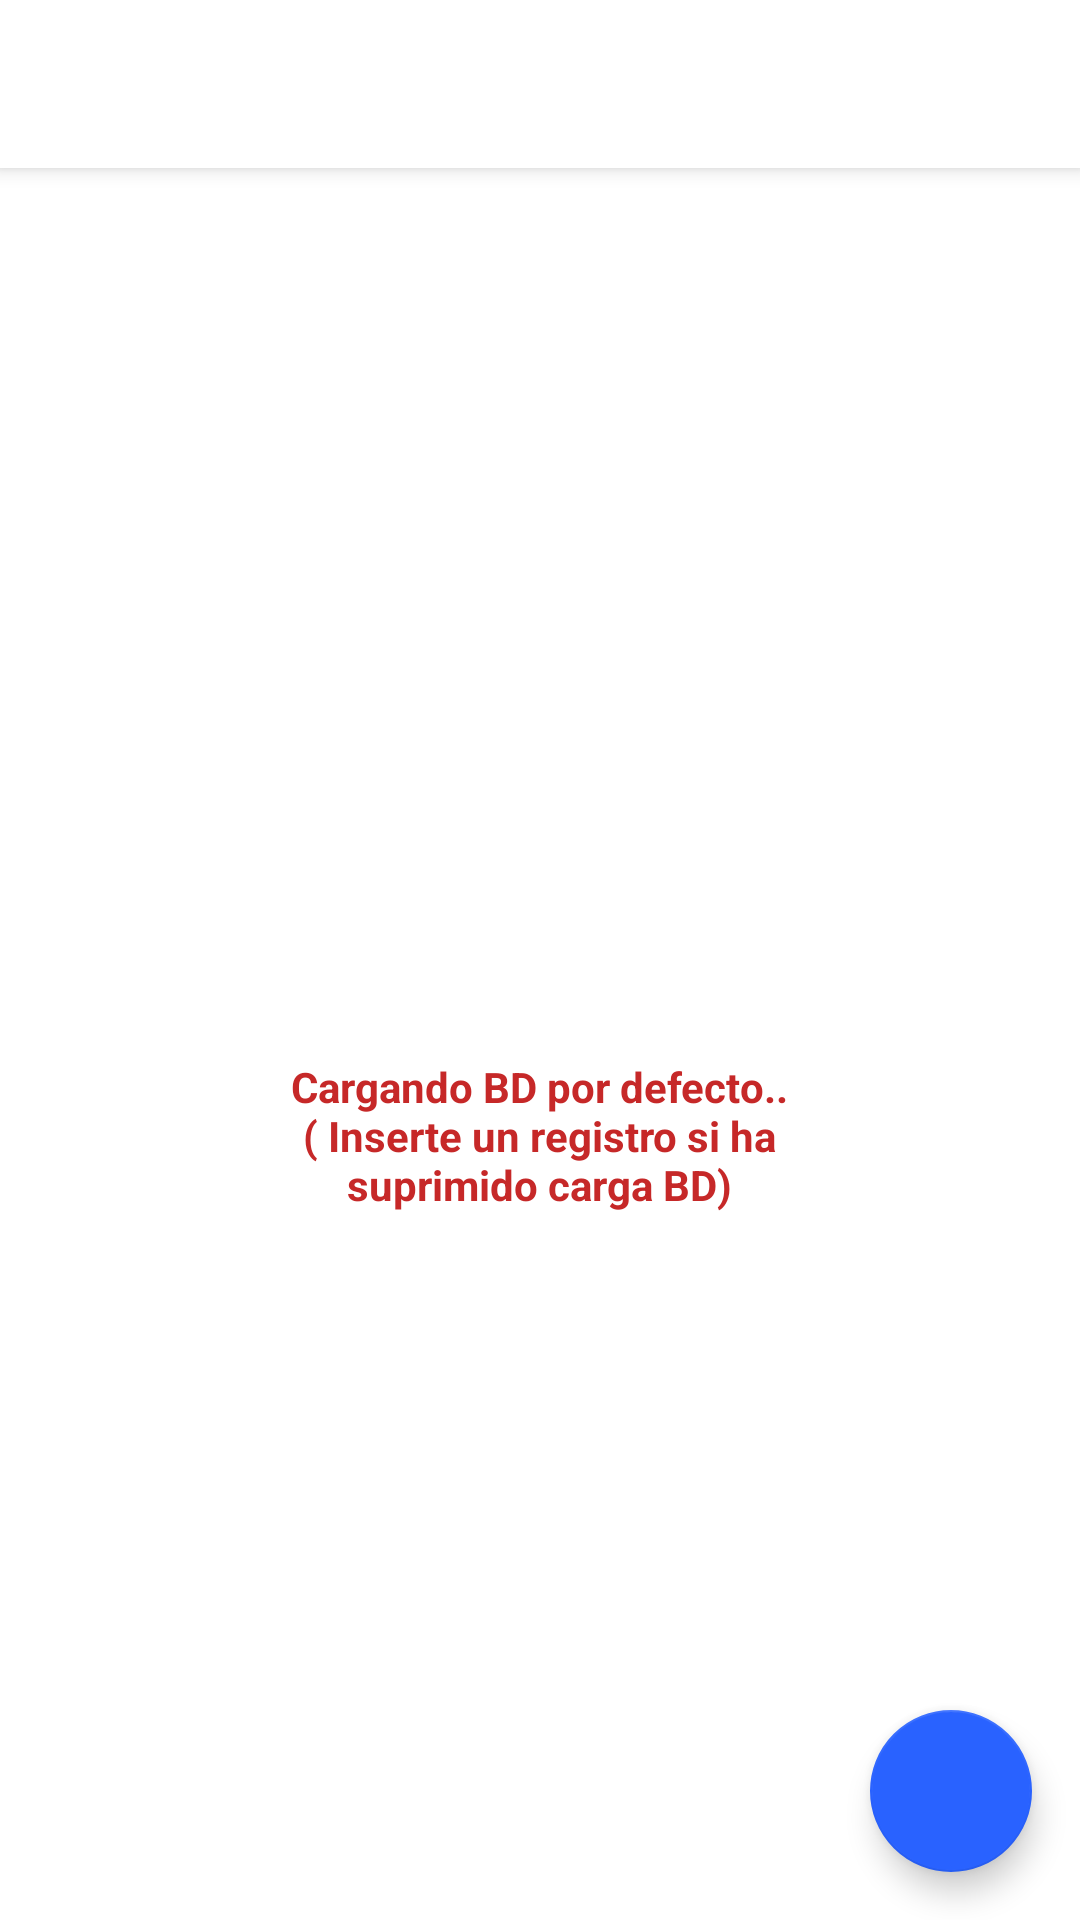

Here is an Android app screen rendered from its layout file. Give the layout XML and the strings, colors and styles it references.
<!-- AndroidManifest.xml: application theme AppTheme -->
<!-- res/layout/activity_main.xml -->
<?xml version="1.0" encoding="utf-8"?>
<androidx.constraintlayout.widget.ConstraintLayout xmlns:android="http://schemas.android.com/apk/res/android"
    xmlns:app="http://schemas.android.com/apk/res-auto"
    xmlns:tools="http://schemas.android.com/tools"
    android:layout_width="match_parent"
    android:layout_height="match_parent"
    tools:context=".activities.MainActivity">

    <androidx.appcompat.widget.Toolbar
        android:id="@+id/toolbar_main"
        android:layout_width="match_parent"
        android:layout_height="?attr/actionBarSize"
        android:background="@color/white"
        android:elevation="4dp"
        android:popupTheme="@style/ThemeOverlay.AppCompat.Light"
        android:theme="@style/ThemeOverlay.AppCompat.DayNight.ActionBar"
        app:layout_constraintEnd_toEndOf="parent"
        app:layout_constraintStart_toStartOf="parent"
        app:layout_constraintTop_toTopOf="parent"
        app:subtitleTextAppearance="@style/ToolbarSubtitleAppearance"
        app:subtitleTextColor="@color/light_bg_dark_disabled_text"
        app:titleTextColor="@color/grey_800"
        tools:ignore="MissingConstraints" />


    <androidx.recyclerview.widget.RecyclerView
        android:id="@+id/rvListItems"
        android:layout_marginTop="55dp"
        android:layout_width="match_parent"
        android:layout_height="match_parent"
        android:background="@color/white"
        app:layout_constraintBottom_toBottomOf="parent"
        app:layout_constraintEnd_toEndOf="parent"
        app:layout_constraintStart_toStartOf="parent"
        app:layout_constraintTop_toBottomOf="@+id/toolbar_main"/>

    <ProgressBar
        android:id="@+id/circularProgress"
        style="?android:attr/progressBarStyleLarge"
        android:layout_width="48dp"
        android:layout_height="43dp"
        android:layout_centerHorizontal="true"
        android:indeterminate="false"
        android:max="48"
        android:progress="1"
        android:progressDrawable="@drawable/circular"
        app:layout_constraintBottom_toBottomOf="parent"
        app:layout_constraintEnd_toEndOf="parent"
        app:layout_constraintHorizontal_bias="0.498"
        app:layout_constraintStart_toStartOf="parent"
        app:layout_constraintTop_toBottomOf="@+id/toolbar_main"
        app:layout_constraintVertical_bias="0.43" />

    <com.google.android.material.floatingactionbutton.FloatingActionButton
        android:id="@+id/fbnuevo"
        android:layout_width="61dp"
        android:layout_height="54dp"
        android:layout_gravity="end|bottom"
        android:layout_margin="16dp"
        android:contentDescription="@string/fbNuevo"
        app:backgroundTint="@color/blue_A700"
        android:src="@drawable/fbadd"
        app:layout_constraintBottom_toBottomOf="parent"
        app:layout_constraintEnd_toEndOf="parent"
        app:layout_constraintHorizontal_bias="1.0"
        app:layout_constraintStart_toStartOf="parent"
        app:layout_constraintTop_toBottomOf="@+id/toolbar_main"
        app:layout_constraintVertical_bias="1.0"
        tools:ignore="MissingConstraints" />

    <TextView
        android:id="@+id/tvLoading"
        android:layout_width="200dp"
        android:layout_height="108dp"
        android:text="@string/tvLoading"
        android:textAlignment="center"
        android:textColor="#C62828"
        android:textStyle="bold"
        app:layout_constraintBottom_toBottomOf="parent"
        app:layout_constraintEnd_toEndOf="parent"
        app:layout_constraintHorizontal_bias="0.498"
        app:layout_constraintStart_toStartOf="parent"
        app:layout_constraintTop_toBottomOf="@+id/circularProgress"
        app:layout_constraintVertical_bias="0.105" />


</androidx.constraintlayout.widget.ConstraintLayout>
<!-- resources referenced by this layout -->
<resources>
  <color name="blue_A700">#2962FF</color>
  <color name="grey_800">#424242</color>
  <color name="light_bg_dark_disabled_text">#61000000</color>
  <color name="white">#FFFFFF</color>
  <!-- drawable circular (drawable-v24) -->
  <?xml version="1.0" encoding="utf-8"?>
  <shape
      xmlns:android="http://schemas.android.com/apk/res/android"
      android:innerRadiusRatio="2.3"
      android:shape="ring"
      android:thickness="4dp"
      android:useLevel="true">
      <solid android:color="@color/blue_700" />
  </shape>
  <string name="fbNuevo">Nuevo</string>
  <string name="tvLoading">Cargando BD por defecto.. ( Inserte un registro si ha suprimido carga BD)</string>
  <style name="ToolbarSubtitleAppearance" parent="@style/TextAppearance.Widget.AppCompat.Toolbar.Subtitle">
          <item name="android:textSize">14dp</item>
          <item name="android:textColorSecondary">@color/blue_grey_900
          </item> 
      </style>
  <style name="AppTheme" parent="Theme.AppCompat.Light.NoActionBar">
          
          <item name="colorPrimary">@color/colorPrimary</item>
          <item name="colorPrimaryDark">@color/white</item> 
          <item name="colorAccent">@color/colorAccent</item>
          <item name="android:windowLightStatusBar">true</item> 
  
      </style>
  <color name="blue_700">#1976D2</color>
  <color name="blue_grey_900">#263238</color>
  <color name="colorPrimary">#6200EE</color>
  <color name="colorAccent">#03DAC5</color>
</resources>
